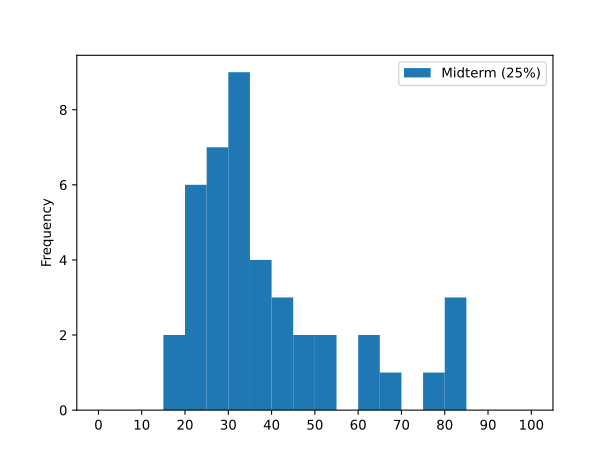

The data file committed next to this chart (first rows):
, Midterm (25%)
count, 42.0
mean, 38.48
std, 18.43
min, 16.0
25%, 26.0
50%, 31.5
75%, 44.75
max, 83.0
